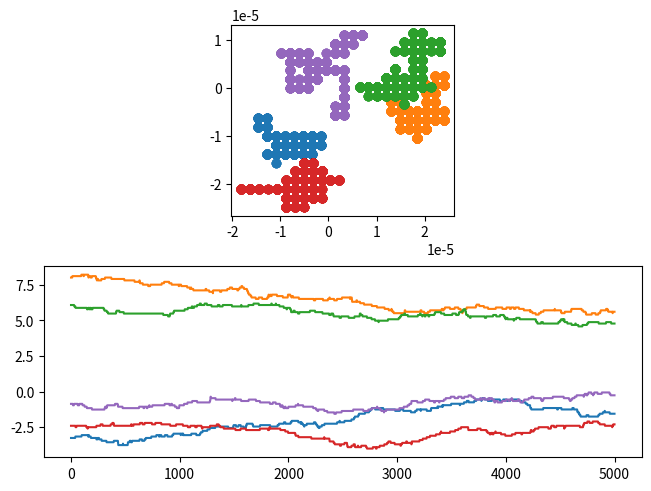

Source code (Python):
import random


class GPSErrorModel:
    def __init__(self, lat_params=None, lon_params=None, alt_params=None, force_noisy=False):
        m_to_deg = 360 / 40.075e6
        self.__lat_d_step = 1.85e-6 if lat_params is None else lat_params[0]
        self.__lat_sigma_step = 1.5e-7 if lat_params is None else lat_params[1]
        self.__lat_sigma_abs = 2.5 * m_to_deg if lat_params is None else lat_params[2]
        self.__lat_p = (self.__lat_sigma_step**2) / (self.__lat_d_step**2)
        self.__lat_offset = random.gauss(0, self.__lat_sigma_abs)

        self.__lon_d_step = 1.85e-6 if lon_params is None else lon_params[0]
        self.__lon_sigma_step = 1.5e-7 if lon_params is None else lon_params[1]
        self.__lon_sigma_abs = 2.5 * m_to_deg if lon_params is None else lon_params[2]
        self.__lon_p = (self.__lon_sigma_step**2) / (self.__lon_d_step**2)
        self.__lon_offset = random.gauss(0, self.__lon_sigma_abs)

        self.__alt_d_step = 0.1 if alt_params is None else alt_params[0]
        self.__alt_sigma_step = 0.0175 if alt_params is None else alt_params[1]
        self.__alt_sigma_abs = 6 if alt_params is None else alt_params[2]
        self.__alt_p = (self.__alt_sigma_step**2) / (self.__alt_d_step**2)
        self.__alt_offset = random.gauss(0, self.__alt_sigma_abs)

        self.__force_noisy = force_noisy

    def __call__(self, lat, lon, alt, doupdate=True):
        def doStep(offset, d, sigma_abs, p):
            if self.__force_noisy:
                p = min(1, 10 * p)
                d = 100 * d
            p_step = random.uniform(0, 1)
            if p_step <= p:
                p_dir = random.uniform(0, 1)
                p_thresh = (offset / (10 * sigma_abs)) + 0.5
                if p_dir > p_thresh:
                    offset += d
                else:
                    offset -= d
            return offset
        if doupdate:
            self.__lat_offset = doStep(self.__lat_offset, self.__lat_d_step, self.__lat_sigma_abs, self.__lat_p)
            self.__lon_offset = doStep(self.__lon_offset, self.__lon_d_step, self.__lon_sigma_abs, self.__lon_p)
            self.__alt_offset = doStep(self.__alt_offset, self.__alt_d_step, self.__alt_sigma_abs, self.__alt_p)
        return lat + self.__lat_offset, lon + self.__lon_offset, alt + self.__alt_offset

    def offset(self, lat, lon, alt):
        return self(lat, lon, alt, doupdate=False)

    def update(self):
        self(0, 0, 0, doupdate=True)


if __name__ == '__main__':
    import numpy as np
    import matplotlib.pyplot as plt

    N = 5000
    M = 5

    fig, axs = plt.subplots(2, constrained_layout=True)

    for _ in range(M):
        error_model = GPSErrorModel()
        lats = []
        lons = []
        alts = []
        for _ in range(N):
            lat, lon, alt = error_model(0, 0, 0)
            lats.append(lat)
            lons.append(lon)
            alts.append(alt)
        lats = np.array(lats)
        lons = np.array(lons)
        alts = np.array(alts)
        axs[0].scatter(lats, lons)
        axs[1].plot(alts)
    axs[0].set_aspect('equal')
    plt.show()
